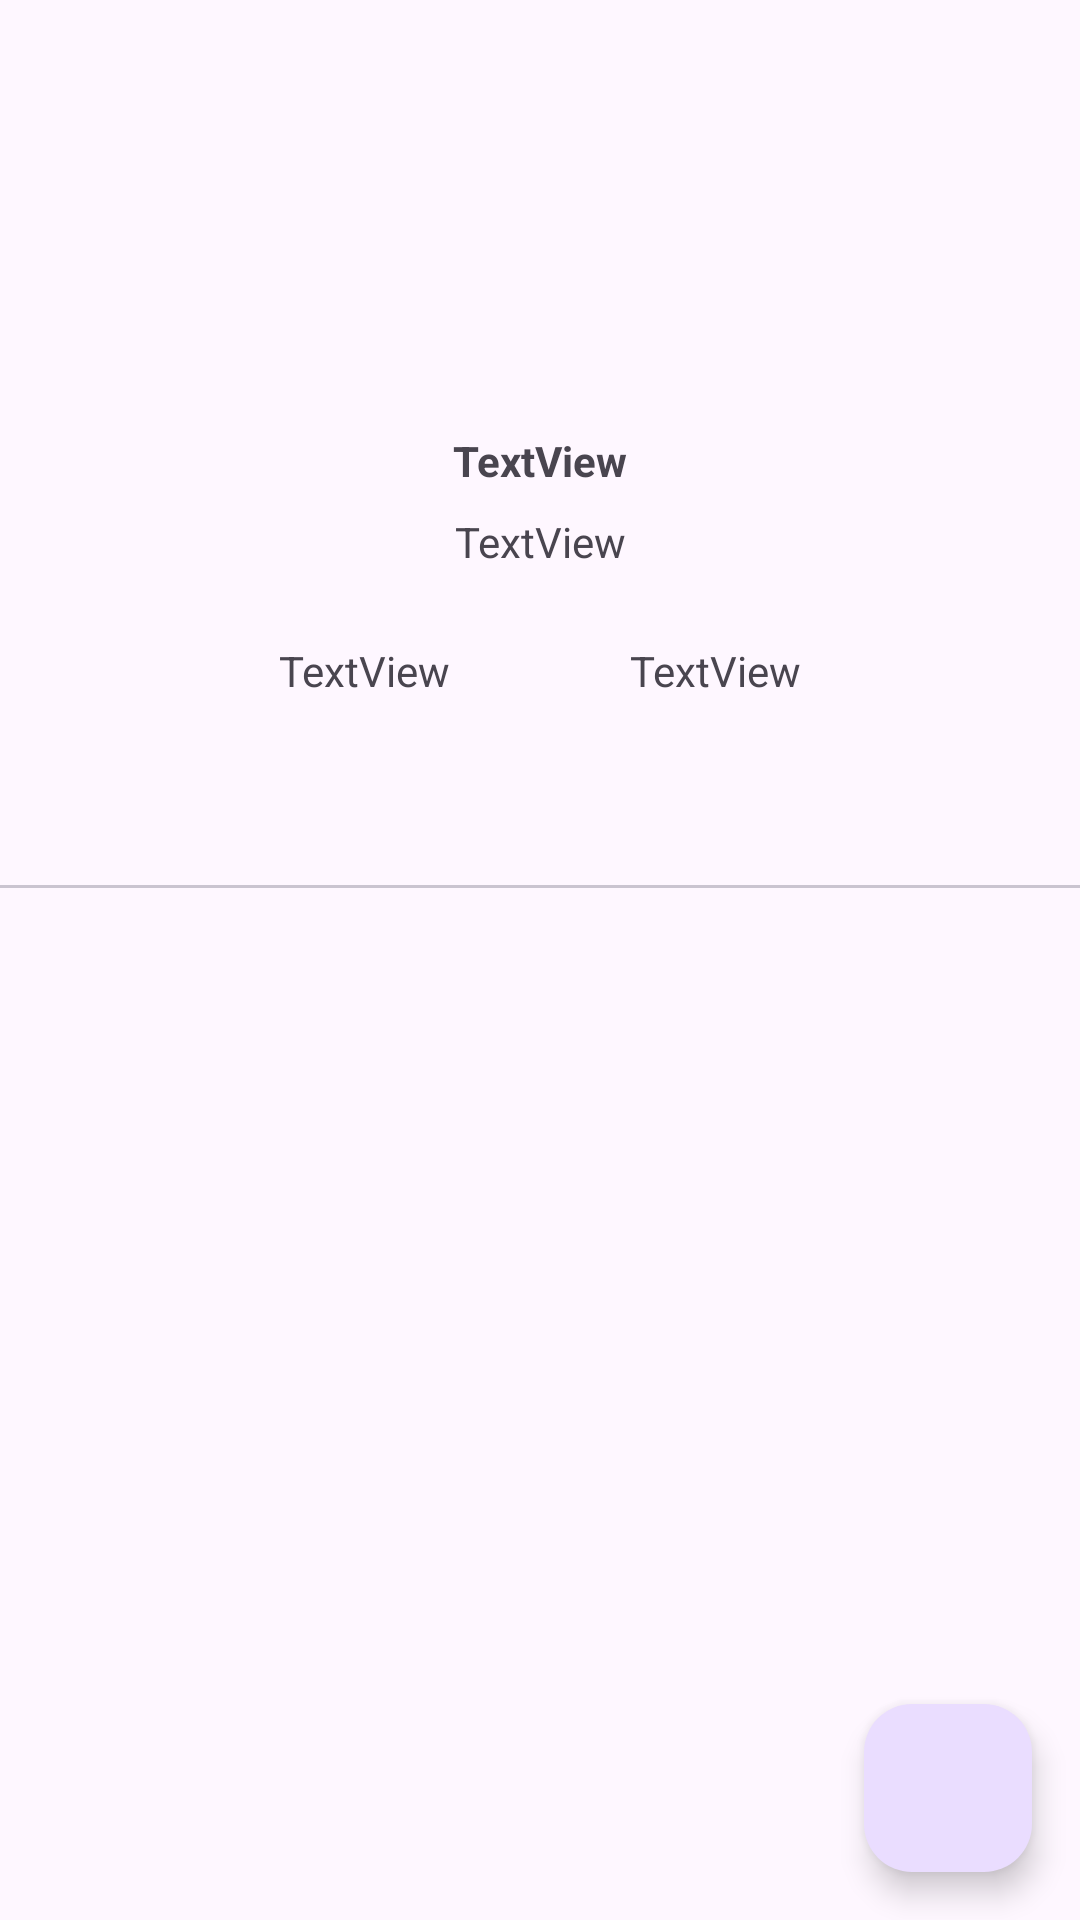

Reconstruct the res/layout file that produces this screen, plus the resources it refers to.
<!-- AndroidManifest.xml: activity theme Theme.GithubUsers -->
<!-- res/layout/activity_detail.xml -->
<?xml version="1.0" encoding="utf-8"?>
<androidx.constraintlayout.widget.ConstraintLayout xmlns:android="http://schemas.android.com/apk/res/android"
    xmlns:app="http://schemas.android.com/apk/res-auto"
    xmlns:tools="http://schemas.android.com/tools"
    android:layout_width="match_parent"
    android:layout_height="match_parent"
    tools:context=".ui.detailActivity.DetailActivity">

    <com.google.android.material.imageview.ShapeableImageView
        android:id="@+id/imageView"
        android:layout_width="88dp"
        android:layout_height="88dp"
        android:layout_marginTop="40dp"
        app:layout_constraintEnd_toEndOf="parent"
        app:layout_constraintStart_toStartOf="parent"
        app:layout_constraintTop_toTopOf="parent"
        app:shapeAppearanceOverlay="@style/ShapeAppearance.Material3.Corner.Full"
        tools:srcCompat="@tools:sample/avatars" />

    <com.google.android.material.tabs.TabLayout
        android:id="@+id/tabs"
        android:layout_width="match_parent"
        android:layout_height="wrap_content"
        app:layout_constraintEnd_toEndOf="parent"
        android:layout_marginTop="15dp"
        app:layout_constraintStart_toStartOf="parent"
        app:layout_constraintTop_toBottomOf="@id/following" />

    <androidx.viewpager2.widget.ViewPager2
        android:id="@+id/view_pager"
        android:layout_width="match_parent"
        android:layout_height="0dp"
        app:layout_constraintBottom_toBottomOf="parent"
        app:layout_constraintEnd_toEndOf="parent"
        app:layout_constraintHorizontal_bias="0.0"
        app:layout_constraintStart_toStartOf="parent"
        app:layout_constraintTop_toBottomOf="@+id/tabs"
        app:layout_constraintVertical_bias="0.0" />

    <TextView
        android:id="@+id/tv_username"
        android:layout_width="wrap_content"
        android:layout_height="wrap_content"
        android:layout_marginTop="16dp"
        android:text="TextView"
        android:textStyle="bold"
        app:layout_constraintEnd_toEndOf="parent"
        app:layout_constraintStart_toStartOf="parent"
        app:layout_constraintTop_toBottomOf="@+id/imageView" />

    <TextView
        android:id="@+id/tv_name"
        android:layout_width="wrap_content"
        android:layout_height="wrap_content"
        android:text="TextView"
        android:layout_marginTop="8dp"
        app:layout_constraintEnd_toEndOf="parent"
        app:layout_constraintStart_toStartOf="parent"
        app:layout_constraintTop_toBottomOf="@+id/tv_username" />

    <TextView
        android:id="@+id/followers"
        android:layout_width="wrap_content"
        android:layout_height="wrap_content"
        android:layout_marginTop="24dp"
        android:layout_marginLeft="24dp"
        android:text="TextView"
        app:layout_constraintEnd_toEndOf="parent"
        app:layout_constraintStart_toStartOf="@id/following"
        app:layout_constraintTop_toBottomOf="@+id/tv_name" />

    <TextView
        android:id="@+id/following"
        android:layout_width="wrap_content"
        android:layout_height="wrap_content"
        android:text="TextView"
        android:layout_marginTop="24dp"
        android:layout_marginRight="24dp"
        app:layout_constraintEnd_toEndOf="@id/followers"
        app:layout_constraintStart_toStartOf="parent"
        app:layout_constraintTop_toBottomOf="@+id/tv_name"/>

    <ProgressBar
        android:id="@+id/progressBar"
        style="?android:attr/progressBarStyle"
        android:layout_width="wrap_content"
        android:layout_height="wrap_content"
        android:visibility="gone"
        app:layout_constraintBottom_toBottomOf="parent"
        app:layout_constraintEnd_toEndOf="parent"
        app:layout_constraintStart_toStartOf="parent"
        app:layout_constraintTop_toTopOf="parent"
        tools:visibility="visible" />

    <com.google.android.material.floatingactionbutton.FloatingActionButton
        android:id="@+id/floatingActionButton"
        android:layout_width="wrap_content"
        android:layout_height="wrap_content"
        android:layout_margin="16dp"
        android:layout_gravity="bottom|end"
        app:layout_constraintBottom_toBottomOf="parent"
        app:layout_constraintEnd_toEndOf="parent"
        android:src="@drawable/ic_fav_border"
        android:contentDescription="@string/add_to_favorites" />
</androidx.constraintlayout.widget.ConstraintLayout>
<!-- resources referenced by this layout -->
<resources>
  <string name="add_to_favorites">Add to favorite</string>
  <style name="Theme.GithubUsers" parent="Base.Theme.GithubUsers" />
  <style name="Base.Theme.GithubUsers" parent="Theme.Material3.DayNight.NoActionBar">
          
          <item name="windowActionBar">false</item>
          
          <item name="windowNoTitle">true</item>
          
          <item name="colorPrimary">@color/color3</item>
      </style>
  <color name="color3">#bd3147</color>
</resources>
